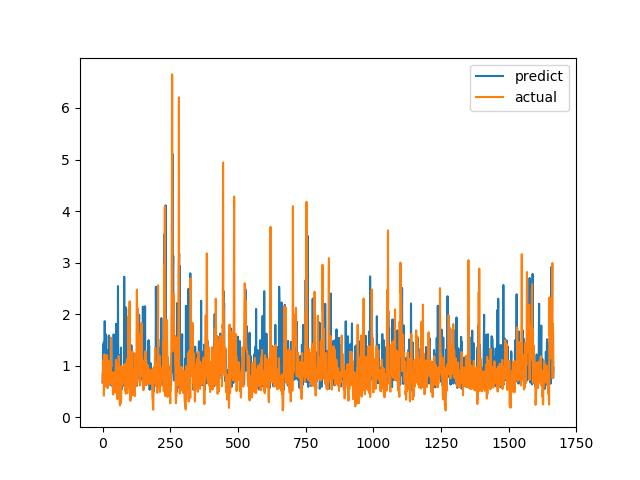

Values plotted in this chart, from the file beside it:
predict, actual
0.6761, 0.6915
0.8004, 0.8558
1.414, 0.7094
0.6839, 1.015
0.6634, 1.116
1.461, 0.4183
0.5738, 1.002
0.6097, 1.219
1.863, 1.143
0.9955, 0.6528
1.137, 0.6747
0.7402, 0.601
1.608, 0.6695
0.6459, 0.6538
0.6496, 0.7814
0.8334, 1.206
0.658, 0.8469
1.305, 0.8286
0.7387, 0.6482
0.7024, 0.5624
1.078, 0.7183
0.8573, 1.1
0.6948, 0.9542
1.585, 0.729
0.7047, 0.6694
0.756, 0.8631
1.314, 0.6465
0.7059, 0.8223
0.6259, 0.9236
1.158, 0.8301
0.7884, 1.067
0.6856, 1.546
0.7589, 0.6827
0.8006, 0.6386
0.7241, 0.6464
0.8978, 0.6881
0.6805, 0.7274
0.5877, 0.65
0.6034, 0.8694
0.9487, 0.4409
0.7066, 0.4519
1.608, 0.7575
0.9052, 0.4952
0.5589, 0.6851
0.6479, 0.7244
0.5828, 0.8654
0.8424, 0.74
0.6815, 0.8071
0.9313, 0.8204
0.7363, 1.114
1.812, 1.109
0.9271, 0.4751
0.6863, 1.039
0.765, 0.9458
0.6753, 0.7878
0.7824, 0.3505
0.7973, 0.9368
2.545, 0.9868
0.6946, 0.647
1.213, 1.03
... 1,606 more rows
